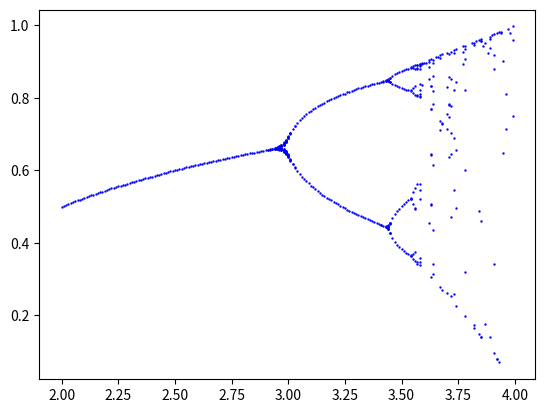

Write the Python code that produced this figure.
import numpy as np
import matplotlib.pyplot as plt


#Données et variables

n=100
X=0.6
eps=3
pas=0.01
m=n//2



#Définition des fonctions

def f(x,y):
    return y*x*(1-x)


def iterationlist(x,n):
    L=[x]
    for k in range (0,n):
        L.append(f(L[k],y))
    return L

def iterationX(X,n,y):
    L=[X]
    for k in range(0,n):
        L.append(f(L[k],y))
    return L

def test(L):
    A=[]
    for i in range (m,n):
        for k in range (m,n):
            if round(L[k],eps)==round(L[i],eps) and i!=k:
                if (round(L[i],eps) in A) == False :
                    A.append(round(L[i],eps))
    return A

def trace(L):
    for k in range (0,len(L)):
        for i in range(0,len(L[k])):
            plt.scatter(k*pas+2,L[k][i],color='blue',s=0.5)
    plt.show()

    
#Défintion des listes

abs=[i for i in range (1,n+2)]

L=0.1*np.arange(n)


ly=[2+i*pas for i in range (0,200)]

#Tracés


trace([test(iterationX(X,n,y)) for y in ly])


